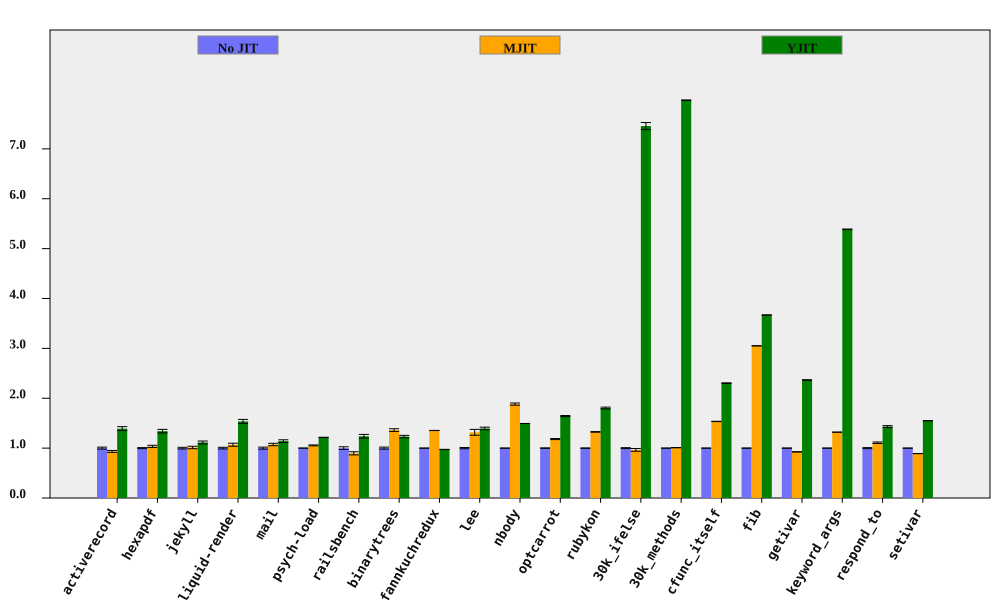

Data behind this chart, as committed beside it:
bench, No JIT (ms), No JIT RSD, MJIT (ms), MJIT RSD, YJIT (ms), YJIT RSD, MJIT spd, MJIT spd RSD, YJIT spd, YJIT spd RSD, % in YJIT
activerecord, 150.6, 1.968, 161.2, 0.5691, 108.3, 2.052, 0.9341, 2.049, 1.391, 2.843, 81.84
hexapdf, 2864, 1.021, 2767, 1.828, 2137, 2.438, 1.035, 2.094, 1.341, 2.643, 74.78
jekyll, 8337, 1.659, 8233, 1.734, 7490, 2.002, 1.013, 2.399, 1.113, 2.6, 82.13
liquid-render, 177.2, 1.637, 165.9, 2.288, 115.4, 2.035, 1.068, 2.814, 1.535, 2.611, 84.86
mail, 166, 1.955, 154.8, 1.147, 145.5, 1.282, 1.072, 2.267, 1.14, 2.338, 98.32
psych-load, 2097, 0.09472, 1989, 0.8766, 1726, 0.2074, 1.055, 0.8817, 1.215, 0.228, 82.03
railsbench, 2893, 2.69, 3230, 2.306, 2338, 1.423, 0.8957, 3.543, 1.238, 3.043, 80.24
binarytrees, 341.9, 1.979, 251.1, 0.2105, 277.7, 0.2885, 1.361, 1.991, 1.231, 2, 84.27
fannkuchredux, 5349, 0.1344, 3951, 0.06346, 5492, 0.1396, 1.354, 0.1486, 0.9738, 0.1938, 0.008691
lee, 1120, 1.249, 850.5, 4.287, 803.6, 1.391, 1.317, 4.466, 1.394, 1.869, 99.93
nbody, 108.8, 0.052, 57.76, 1.167, 72.83, 0.05788, 1.883, 1.168, 1.493, 0.07781, 100
optcarrot, 5087, 0.5157, 4306, 0.7071, 3097, 0.4475, 1.181, 0.8751, 1.643, 0.6828, 96.13
rubykon, 10443, 0.3637, 7881, 0.2464, 5787, 0.9067, 1.325, 0.4393, 1.804, 0.977, 99.71
30k_ifelse, 2320, 0.9207, 2405, 2.685, 311.1, 0.2351, 0.9648, 2.838, 7.457, 0.9502, 99.99
30k_methods, 5960, 0.01096, 5906, 0.1805, 747.2, 0.05259, 1.009, 0.1808, 7.975, 0.05372, 100
cfunc_itself, 89.02, 0.1161, 58, 0.1357, 38.66, 0.2195, 1.535, 0.1786, 2.303, 0.2483, 100
fib, 191, 0.03712, 62.59, 0.03849, 52.05, 0.01194, 3.051, 0.05348, 3.669, 0.039, 100
getivar, 83.9, 0.2015, 90.7, 0.1488, 35.46, 0.07111, 0.925, 0.2505, 2.366, 0.2137, 86.63
keyword_args, 244.9, 0.05728, 185.5, 0.1051, 45.46, 0.09261, 1.32, 0.1197, 5.387, 0.1089, 100
respond_to, 224, 1.012, 202.1, 0.8378, 156.4, 0.8755, 1.108, 1.314, 1.432, 1.338, 100
setivar, 65, 0.03065, 72.99, 0.08028, 41.96, 0.09676, 0.8906, 0.08593, 1.549, 0.1015, 88.24
